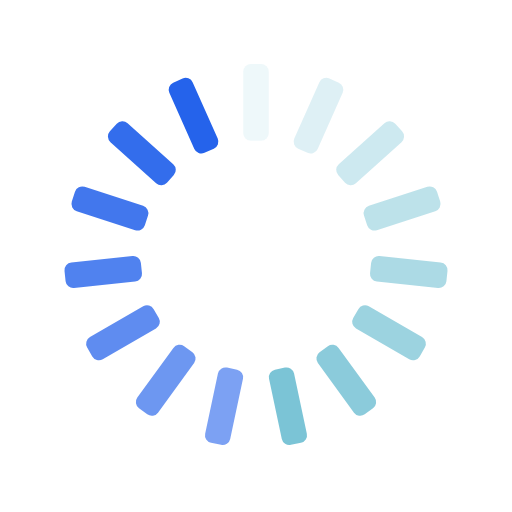
t = 0.00 s
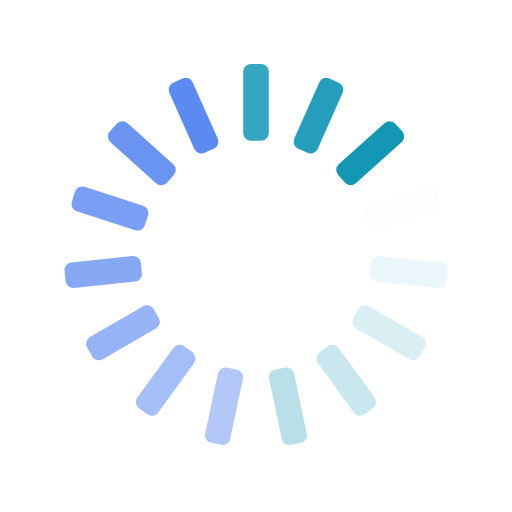
t = 0.25 s
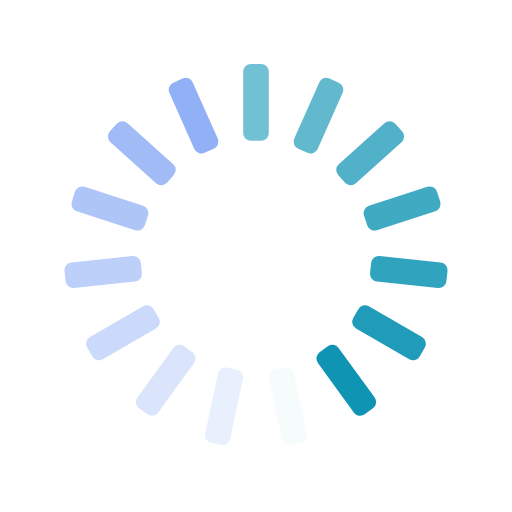
t = 0.50 s
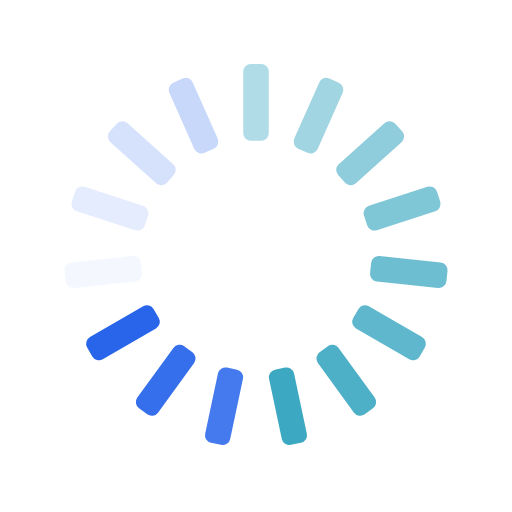
t = 0.75 s

The animated SVG that drew these frames (rendered in a browser with its animation timeline set to each time). Animation: 15 SMIL elements (animate=15); one cycle of 1.00 s, repeats indefinitely.

<svg xmlns="http://www.w3.org/2000/svg" xmlns:xlink="http://www.w3.org/1999/xlink" style="margin:auto;background:transparent;display:block;" width="200px" height="200px" viewBox="0 0 100 100" preserveAspectRatio="xMidYMid">
<g transform="rotate(0 50 50)">
  <rect x="47.5" y="12.5" rx="1.5" ry="1.5" width="5" height="15" fill="#0891b2">
    <animate attributeName="opacity" values="1;0" keyTimes="0;1" dur="1s" begin="-0.9333333333333333s" repeatCount="indefinite"></animate>
  </rect>
</g><g transform="rotate(24 50 50)">
  <rect x="47.5" y="12.5" rx="1.5" ry="1.5" width="5" height="15" fill="#0891b2">
    <animate attributeName="opacity" values="1;0" keyTimes="0;1" dur="1s" begin="-0.8666666666666667s" repeatCount="indefinite"></animate>
  </rect>
</g><g transform="rotate(48 50 50)">
  <rect x="47.5" y="12.5" rx="1.5" ry="1.5" width="5" height="15" fill="#0891b2">
    <animate attributeName="opacity" values="1;0" keyTimes="0;1" dur="1s" begin="-0.8s" repeatCount="indefinite"></animate>
  </rect>
</g><g transform="rotate(72 50 50)">
  <rect x="47.5" y="12.5" rx="1.5" ry="1.5" width="5" height="15" fill="#0891b2">
    <animate attributeName="opacity" values="1;0" keyTimes="0;1" dur="1s" begin="-0.7333333333333333s" repeatCount="indefinite"></animate>
  </rect>
</g><g transform="rotate(96 50 50)">
  <rect x="47.5" y="12.5" rx="1.5" ry="1.5" width="5" height="15" fill="#0891b2">
    <animate attributeName="opacity" values="1;0" keyTimes="0;1" dur="1s" begin="-0.6666666666666666s" repeatCount="indefinite"></animate>
  </rect>
</g><g transform="rotate(120 50 50)">
  <rect x="47.5" y="12.5" rx="1.5" ry="1.5" width="5" height="15" fill="#0891b2">
    <animate attributeName="opacity" values="1;0" keyTimes="0;1" dur="1s" begin="-0.6s" repeatCount="indefinite"></animate>
  </rect>
</g><g transform="rotate(144 50 50)">
  <rect x="47.5" y="12.5" rx="1.5" ry="1.5" width="5" height="15" fill="#0891b2">
    <animate attributeName="opacity" values="1;0" keyTimes="0;1" dur="1s" begin="-0.5333333333333333s" repeatCount="indefinite"></animate>
  </rect>
</g><g transform="rotate(168 50 50)">
  <rect x="47.5" y="12.5" rx="1.5" ry="1.5" width="5" height="15" fill="#0891b2">
    <animate attributeName="opacity" values="1;0" keyTimes="0;1" dur="1s" begin="-0.4666666666666667s" repeatCount="indefinite"></animate>
  </rect>
</g><g transform="rotate(192 50 50)">
  <rect x="47.5" y="12.5" rx="1.5" ry="1.5" width="5" height="15" fill="#2563eb">
    <animate attributeName="opacity" values="1;0" keyTimes="0;1" dur="1s" begin="-0.4s" repeatCount="indefinite"></animate>
  </rect>
</g><g transform="rotate(216 50 50)">
  <rect x="47.5" y="12.5" rx="1.5" ry="1.5" width="5" height="15" fill="#2563eb">
    <animate attributeName="opacity" values="1;0" keyTimes="0;1" dur="1s" begin="-0.3333333333333333s" repeatCount="indefinite"></animate>
  </rect>
</g><g transform="rotate(240 50 50)">
  <rect x="47.5" y="12.5" rx="1.5" ry="1.5" width="5" height="15" fill="#2563eb">
    <animate attributeName="opacity" values="1;0" keyTimes="0;1" dur="1s" begin="-0.26666666666666666s" repeatCount="indefinite"></animate>
  </rect>
</g><g transform="rotate(264 50 50)">
  <rect x="47.5" y="12.5" rx="1.5" ry="1.5" width="5" height="15" fill="#2563eb">
    <animate attributeName="opacity" values="1;0" keyTimes="0;1" dur="1s" begin="-0.2s" repeatCount="indefinite"></animate>
  </rect>
</g><g transform="rotate(288 50 50)">
  <rect x="47.5" y="12.5" rx="1.5" ry="1.5" width="5" height="15" fill="#2563eb">
    <animate attributeName="opacity" values="1;0" keyTimes="0;1" dur="1s" begin="-0.13333333333333333s" repeatCount="indefinite"></animate>
  </rect>
</g><g transform="rotate(312 50 50)">
  <rect x="47.5" y="12.5" rx="1.5" ry="1.5" width="5" height="15" fill="#2563eb">
    <animate attributeName="opacity" values="1;0" keyTimes="0;1" dur="1s" begin="-0.06666666666666667s" repeatCount="indefinite"></animate>
  </rect>
</g><g transform="rotate(336 50 50)">
  <rect x="47.5" y="12.5" rx="1.5" ry="1.5" width="5" height="15" fill="#2563eb">
    <animate attributeName="opacity" values="1;0" keyTimes="0;1" dur="1s" begin="0s" repeatCount="indefinite"></animate>
  </rect>
</g>
</svg>
